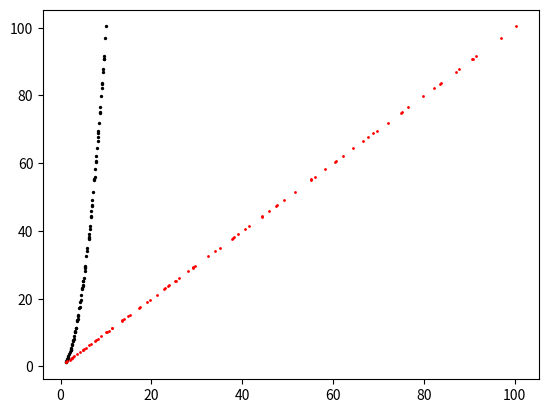

Write the Python code that produced this figure.
import numpy as np
from matplotlib import pyplot as plt


def noise(x, scale=0.1):
    return x + np.random.normal(0, scale, x.size)


# 1)
"""
x = np.arange(1, 10, 0.1)
x = noise(x)
y = 1 / x
y = noise(y, scale=0.001)
x_trans = x
y_trans = y
"""

# 2)
"""
"""
x = np.arange(1, 10, 0.1)
x = noise(x)
y = x**2
y = noise(y, scale=0.001)
x_trans = (x)**2
y_trans = (y)

# 3)
"""
x = np.arange(1, 100, 0.1)
x = noise(x)
y = x**(1/4)
y = noise(y, scale=0.001)
x_trans = np.log(x)
y_trans = y
"""

# skewad)
"""

mu, sigma = 10, 3
data = np.random.lognormal(mu, sigma, 1000) + 0.1
count, bins, ignored = plt.hist(data, mu, density=True, align='mid')
x = np.linspace(min(bins), max(bins), 10000)
pdf = (np.exp(-(np.log(x) - mu) ** 2 / (2 * sigma ** 2)) / (x * sigma * np.sqrt(2 * np.pi)))
y = pdf
x_trans = x
y_trans = y

"""
plt.scatter(x, y, s=2, color="k")
plt.scatter(x_trans, y_trans, s=1, color="r")

plt.show()

print(x.size)
